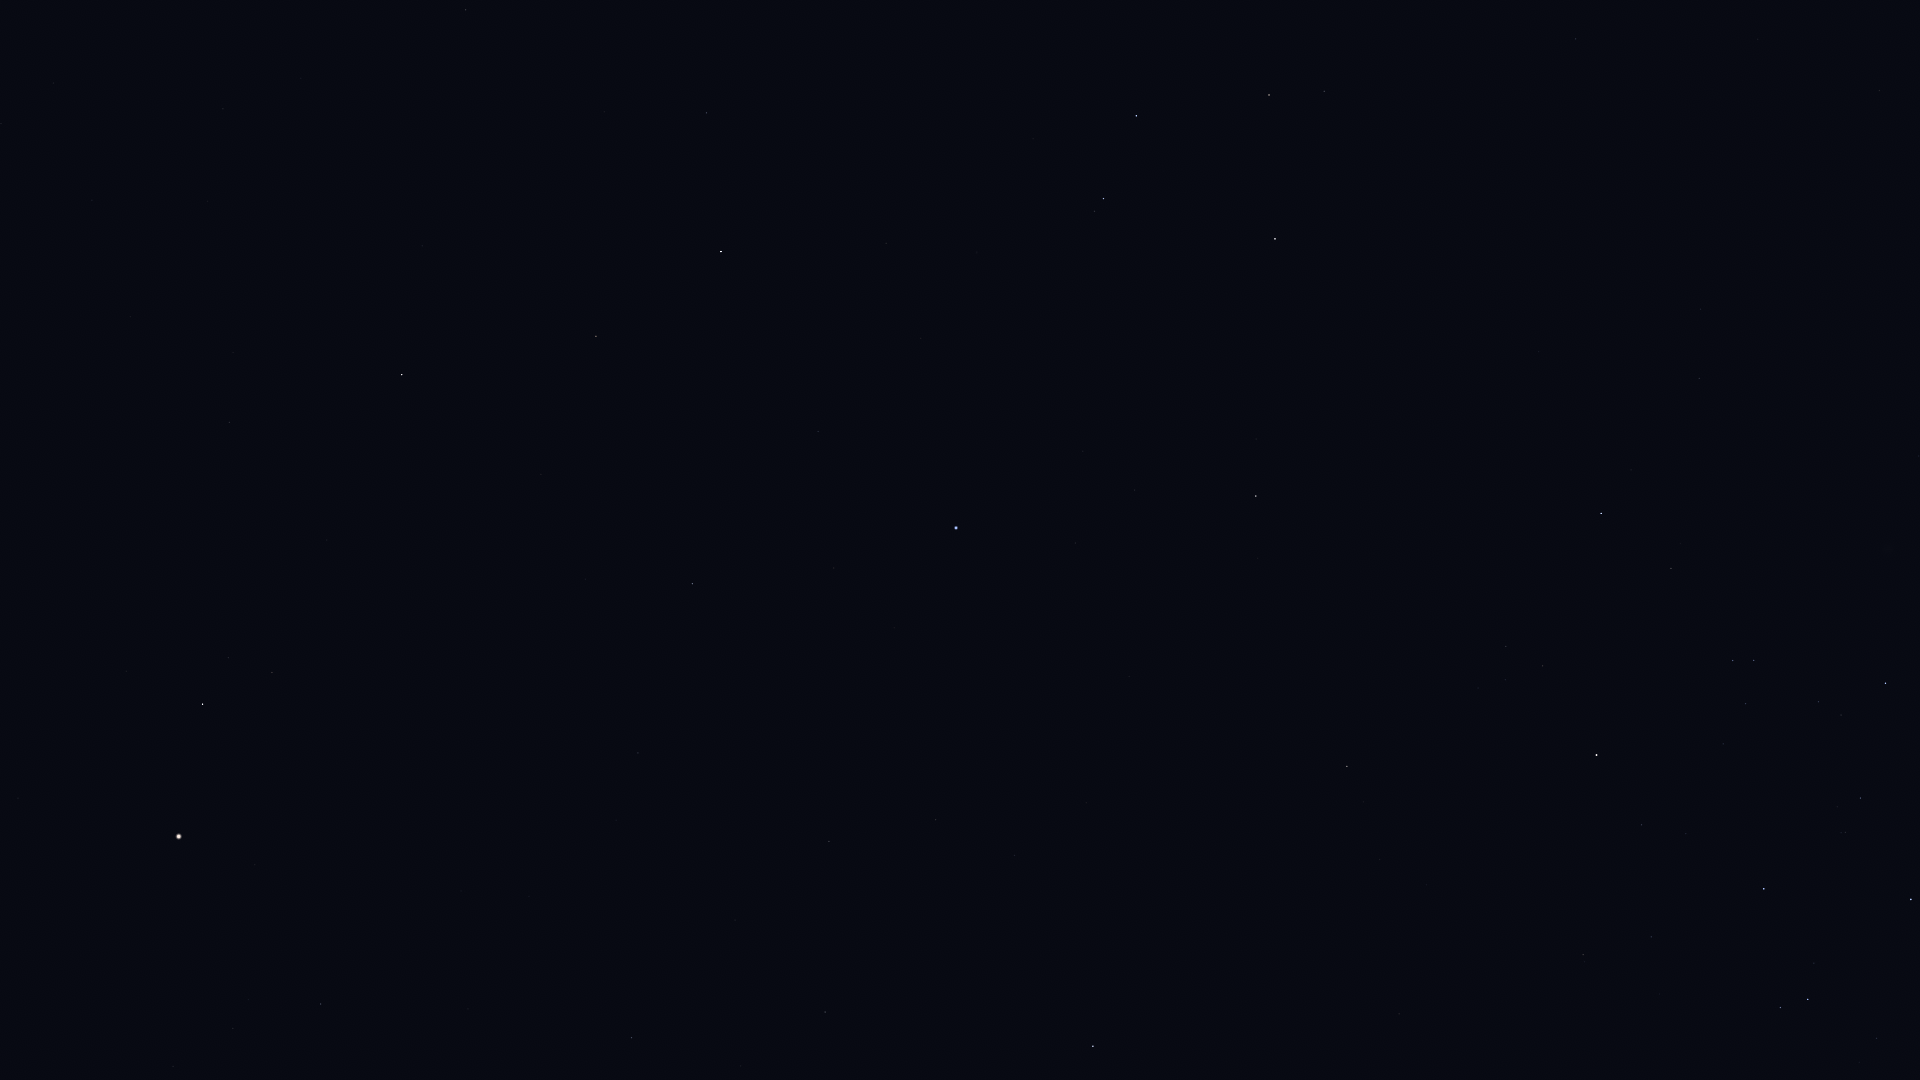

Values plotted in this chart, from the file beside it:
Star_ID, Name, X, Y
57936, HIP 57936, 1576, 39
59199, Alchiba, 1324, 91
59803, Gienah, 1136, 116
60129, Zaniah, 706, 113
60965, Algorab, 1103, 198
61174, HIP 61174, 1094, 211
61359, Kraz, 1275, 239
63090, Minelauva, 596, 336
63608, Vindemiatrix, 402, 375
64166, HIP 64166, 1256, 439
64241, Diadem, 229, 422
64962, HIP 64962, 1256, 496
65109, HIP 65109, 1601, 513
65474, Spica, 956, 528
65936, HIP 65936, 1671, 568
66047, Dofida, 1882, 576
66249, Heze, 692, 584
67459, HIP 67459, 272, 672
67464, HIP 67464, 1733, 660
67472, HIP 67472, 1754, 660
67927, Muphrid, 203, 704
68282, HIP 68282, 1818, 702
68520, HIP 68520, 638, 753
68895, HIP 68895, 1347, 766
68933, Menkent, 1596, 755
69415, HIP 69415, 1363, 802
69427, Kang, 936, 819
69673, Arcturus, 179, 836
69701, Syrma, 829, 841
69974, Khambalia, 1014, 855
70306, HIP 70306, 1380, 859
70576, HIP 70576, 1845, 832
70755, Elgafar, 735, 920
71352, HIP 71352, 1764, 889
71795, HIP 71795, 321, 1004
71860, HIP 71860, 1911, 899
72220, HIP 72220, 632, 1038
72339, Mönch, 688, 1045
72571, HIP 72571, 1399, 1014
72622, Zubenelgenubi, 1093, 1046
